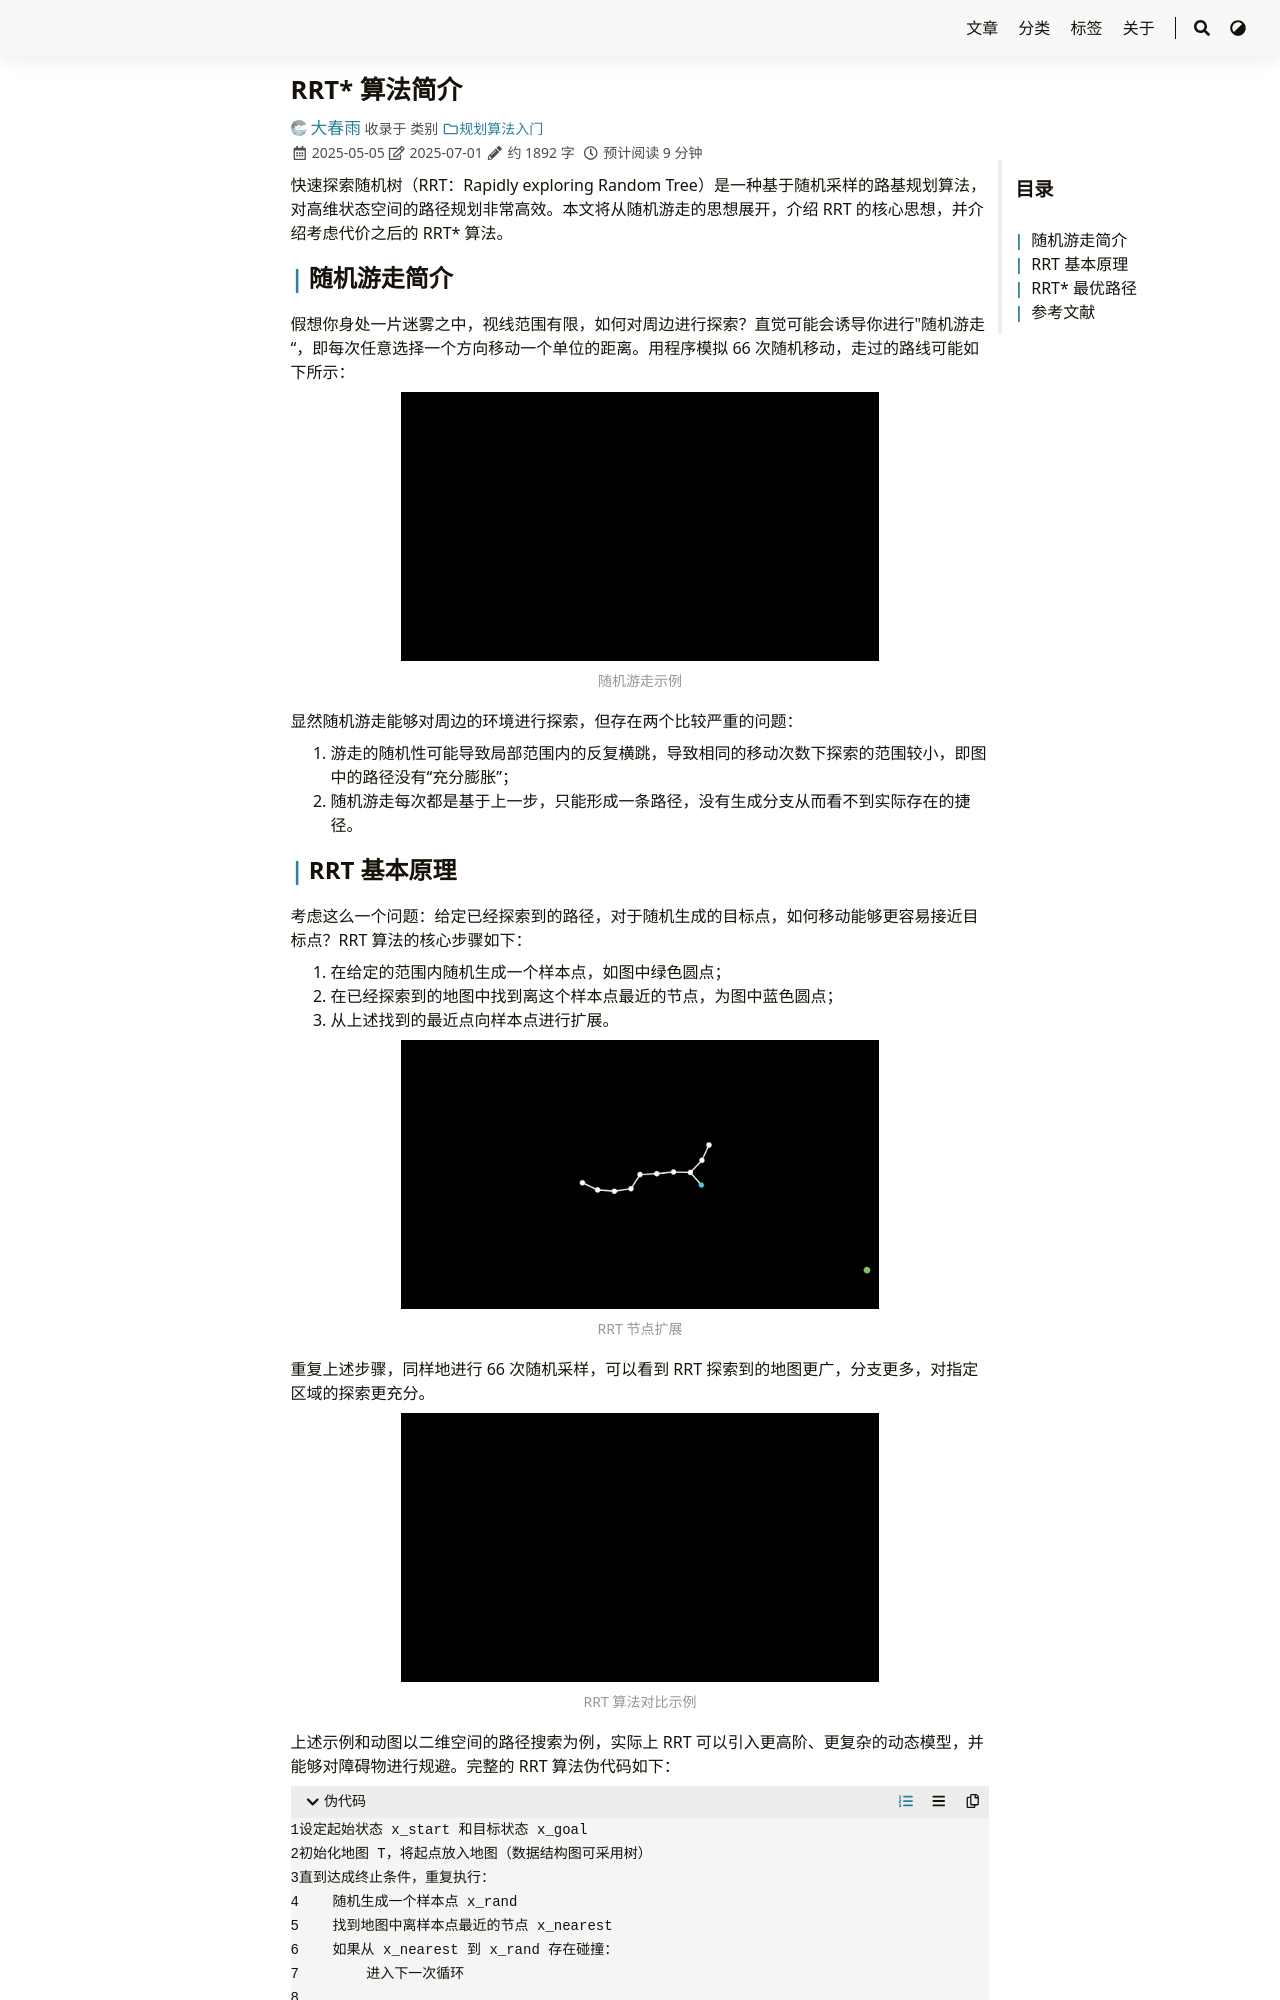

repository: iChunyu/iChunyu.github.io · page: rrtstar/index.html · generator: sphinx

---
title: "RRT* 算法简介"
date: 2025-05-05T00:23:30+08:00
tags: ["RRT", "路径规划"]
categories: ["规划算法入门"]
draft: false
---

快速探索随机树（RRT：Rapidly exploring Random Tree）是一种基于随机采样的路基规划算法，对高维状态空间的路径规划非常高效。本文将从随机游走的思想展开，介绍 RRT 的核心思想，并介绍考虑代价之后的 RRT* 算法。

<!--more-->

## 随机游走简介

假想你身处一片迷雾之中，视线范围有限，如何对周边进行探索？直觉可能会诱导你进行"随机游走“，即每次任意选择一个方向移动一个单位的距离。用程序模拟 66 次随机移动，走过的路线可能如下所示：

{{< image src="RandomWalk.gif" caption="随机游走示例" width="70%" >}}

显然随机游走能够对周边的环境进行探索，但存在两个比较严重的问题：

1. 游走的随机性可能导致局部范围内的反复横跳，导致相同的移动次数下探索的范围较小，即图中的路径没有“充分膨胀”；
2. 随机游走每次都是基于上一步，只能形成一条路径，没有生成分支从而看不到实际存在的捷径。
